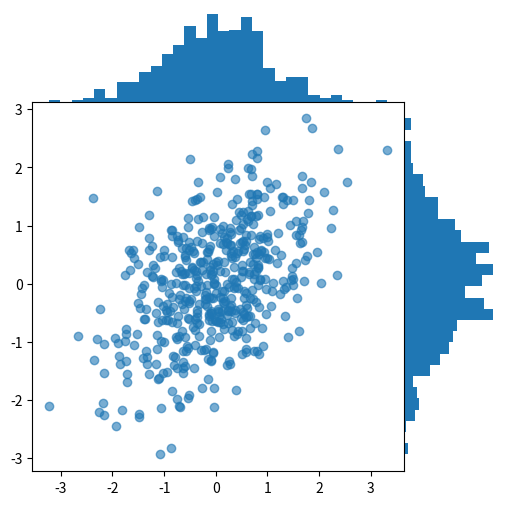

The matplotlib source for this figure:
# https://github.com/amueller/dabl/issues/85

import matplotlib.pyplot as plt
from matplotlib.gridspec import GridSpec
import numpy as np

rs = np.random.RandomState(42)
x1, x2, = rs.multivariate_normal([0, 0], [(1, 0.5), (0.5, 1)], 500).T

fig = plt.figure(figsize=(6, 6))
gs = GridSpec(2, 2, width_ratios=[4, 1], height_ratios=[1, 4], hspace=0, wspace=0)
top_ax = fig.add_subplot(gs[0])
top_ax.set_axis_off()
left_ax = fig.add_subplot(gs[3])
left_ax.set_axis_off()
main_ax = fig.add_subplot(gs[2])

top_ax.hist(x1, bins=30)
left_ax.hist(x2, bins=30, orientation="horizontal")
main_ax.scatter(x1, x2, alpha=0.6)
